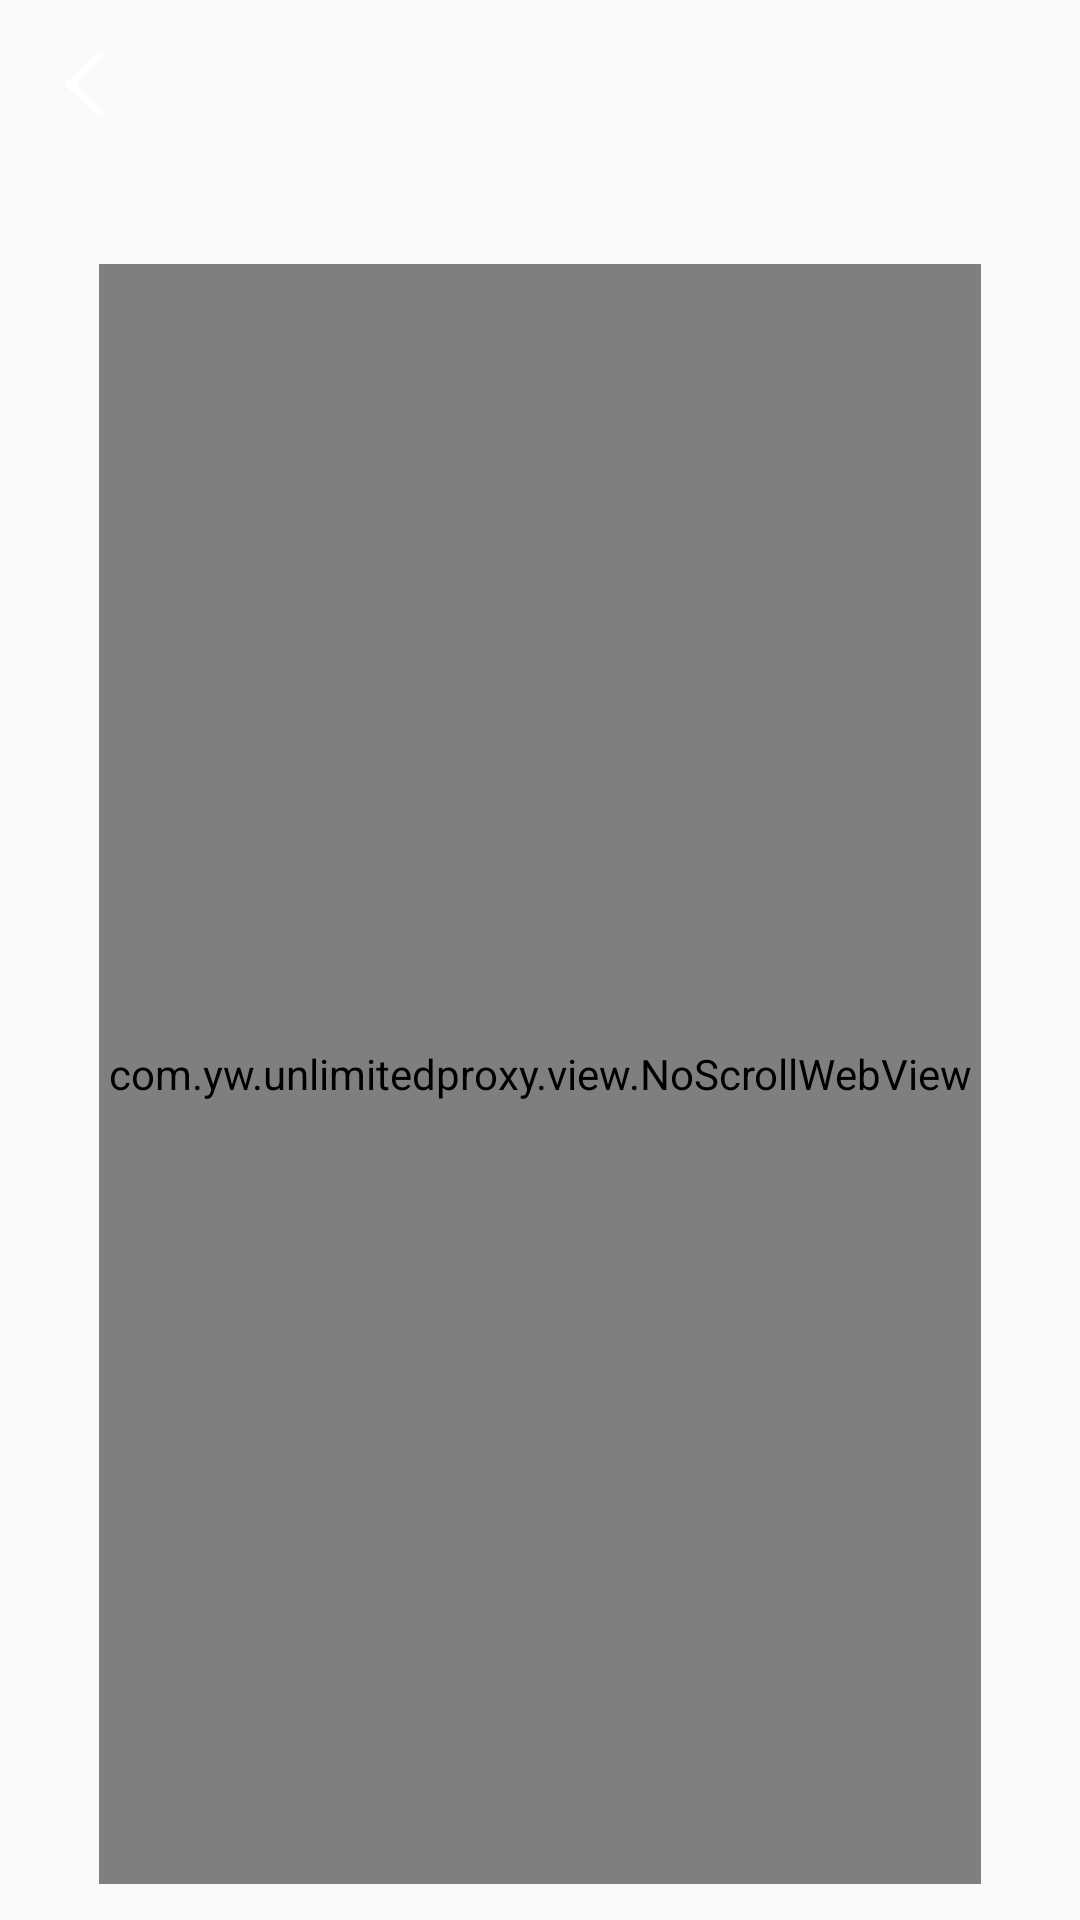

Android layout source for this screen:
<!-- AndroidManifest.xml: application theme Theme.UnlimitedProxy -->
<!-- res/layout/activity_protocol.xml -->
<?xml version="1.0" encoding="utf-8"?>
<LinearLayout xmlns:android="http://schemas.android.com/apk/res/android"
    xmlns:app="http://schemas.android.com/apk/res-auto"
    xmlns:tools="http://schemas.android.com/tools"
    android:layout_width="match_parent"
    android:layout_height="match_parent"
    android:background="@drawable/shape_basic_background"
    android:orientation="vertical"
    tools:context=".ui.ProtocolActivity">

    <View
        android:id="@+id/status_bar_dimen"
        android:layout_width="match_parent"
        android:layout_height="0dp" />

    <include layout="@layout/title_bar"/>

    <ScrollView
        android:layout_width="match_parent"
        android:layout_height="match_parent"
        android:layout_marginStart="16dp"
        android:layout_marginTop="20dp"
        android:layout_marginEnd="16dp"
        android:background="@drawable/shape_top_white_16"
        android:fillViewport="true"
        android:paddingStart="17dp"
        android:paddingTop="12dp"
        android:paddingEnd="17dp"
        android:paddingBottom="12dp">

        <com.yw.unlimitedproxy.view.NoScrollWebView
            android:id="@+id/content_wv"
            android:layout_width="match_parent"
            android:layout_height="wrap_content"
            android:scrollbars="none"
            android:descendantFocusability="blocksDescendants"/>


    </ScrollView>

</LinearLayout>
<!-- res/layout/title_bar.xml (included above) -->
<?xml version="1.0" encoding="utf-8"?>
<androidx.appcompat.widget.Toolbar xmlns:android="http://schemas.android.com/apk/res/android"
    xmlns:app="http://schemas.android.com/apk/res-auto"
    android:id="@+id/tool"
    android:layout_width="match_parent"
    android:layout_height="?attr/actionBarSize"
    app:navigationIcon="@mipmap/arrow_left">

    <TextView
        android:id="@+id/title_tv"
        android:layout_width="wrap_content"
        android:layout_height="wrap_content"
        android:layout_gravity="center"
        android:text=""
        android:textColor="@color/white"
        android:textSize="16sp"
        android:textStyle="bold" />

</androidx.appcompat.widget.Toolbar>
<!-- resources referenced by this layout -->
<resources>
  <color name="white">#FFFFFFFF</color>
  <!-- mipmap arrow_left: png bitmap (mipmap-hdpi, 753 bytes) -->
  <style name="Theme.UnlimitedProxy" parent="Theme.MaterialComponents.Light.NoActionBar.Bridge">
          
          <item name="colorPrimary">@color/basic_black</item>
          <item name="colorPrimaryVariant">@color/basic_black</item>
          <item name="colorOnPrimary">@color/white</item>
          
          <item name="colorSecondary">@color/teal_200</item>
          <item name="colorSecondaryVariant">@color/teal_700</item>
          <item name="colorOnSecondary">@color/black</item>
          
          <item name="android:statusBarColor" tools:targetApi="l">?attr/colorPrimaryVariant</item>
          
          <item name="android:forceDarkAllowed" tools:targetApi="q">false</item>
      </style>
  <color name="basic_black">#252F3B</color>
  <color name="teal_200">#FF03DAC5</color>
  <color name="teal_700">#FF018786</color>
  <color name="black">#FF000000</color>
</resources>
